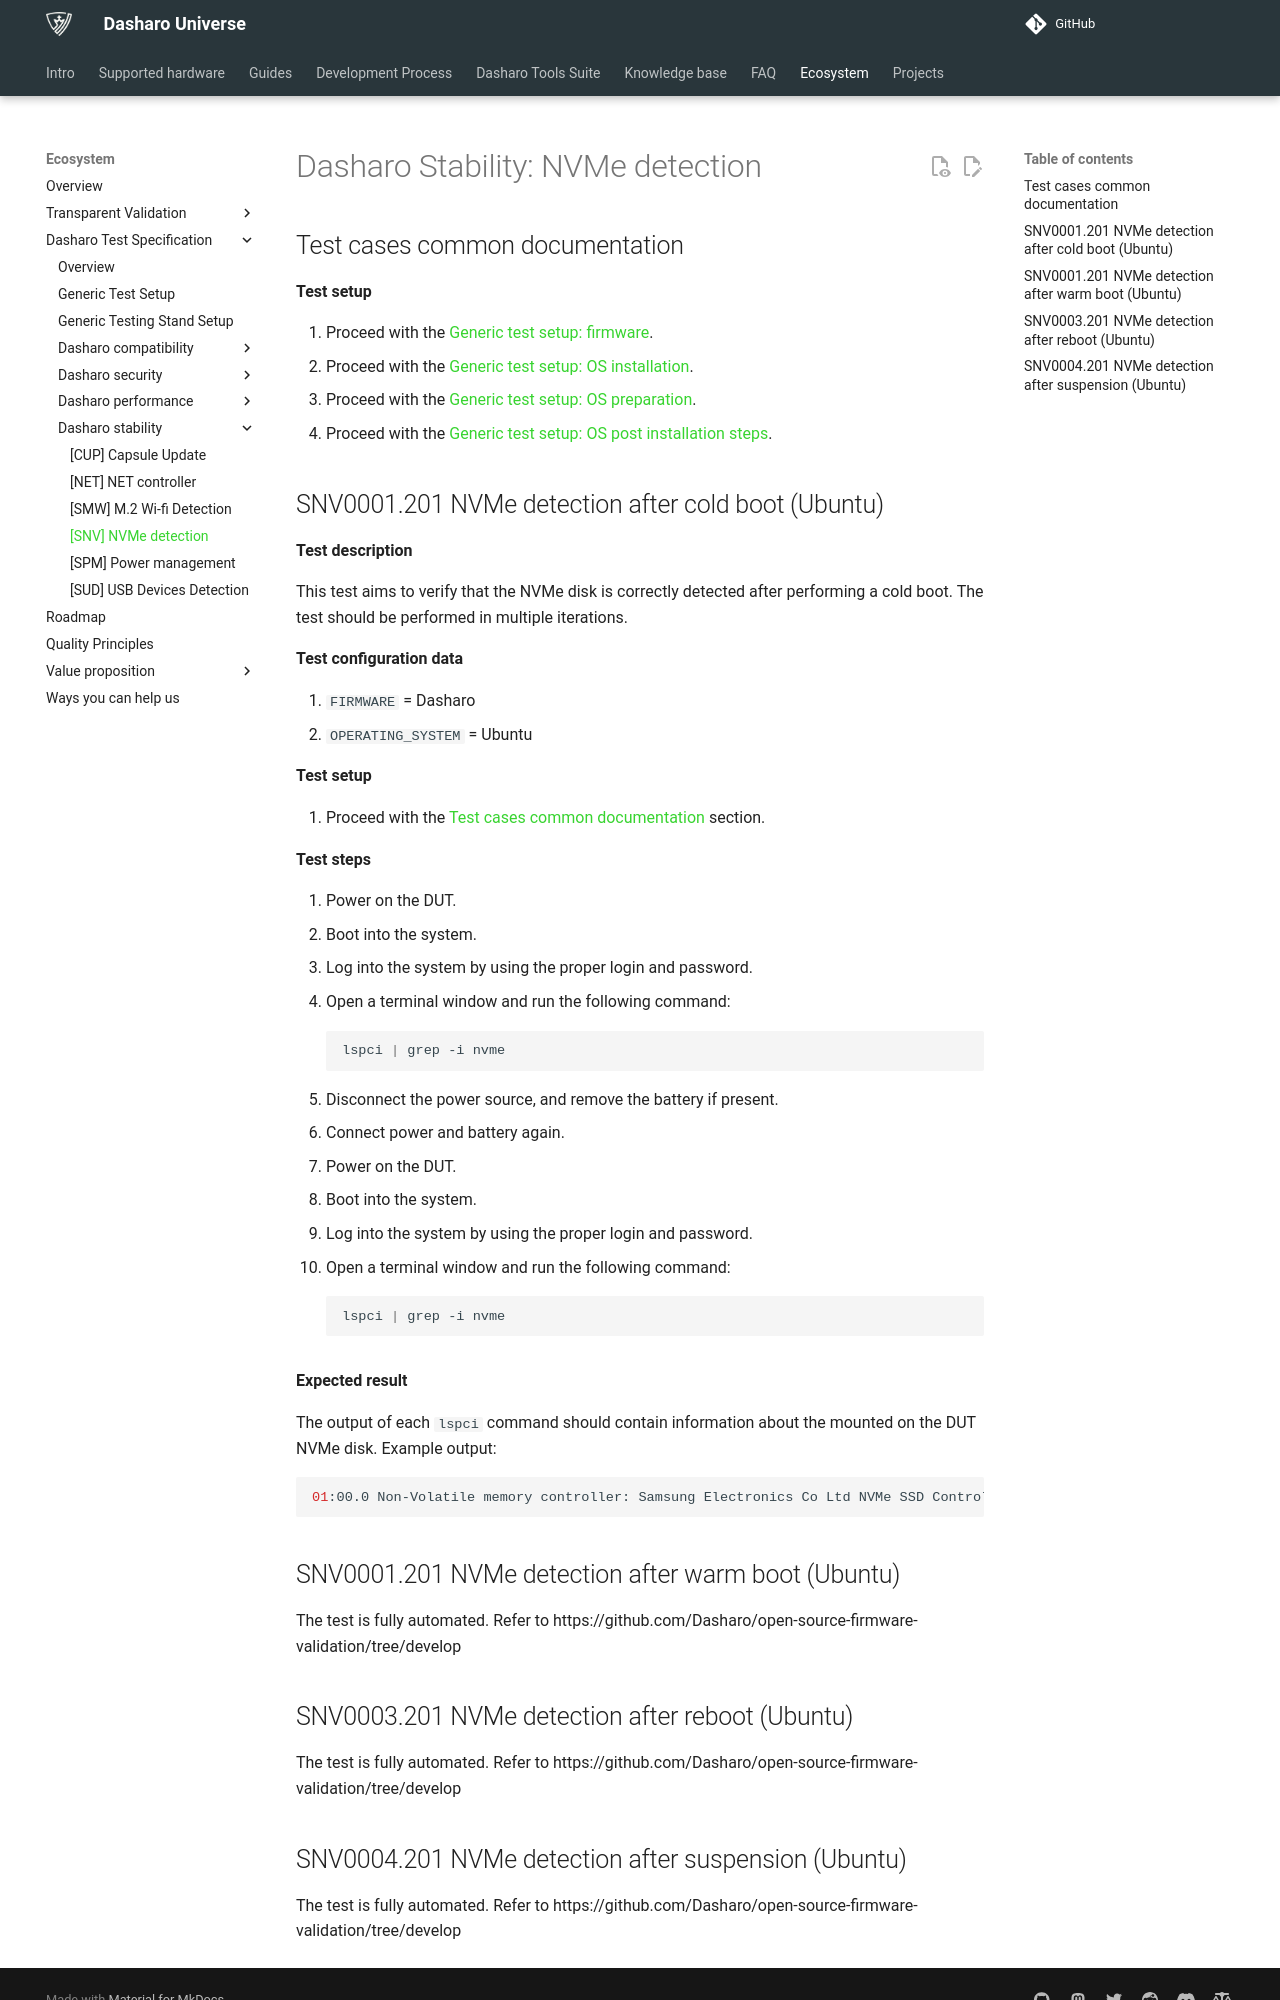

repository: Dasharo/docs · page: unified-test-documentation/dasharo-stability/C03-nvme-detection/index.html · generator: mkdocs

---
search:
  boost: -1
---

# Dasharo Stability: NVMe detection

## Test cases common documentation

**Test setup**

1. Proceed with the
   [Generic test setup: firmware](../generic-test-setup.md#firmware).
1. Proceed with the
   [Generic test setup: OS installation](../generic-test-setup.md#os-installation).
1. Proceed with the
   [Generic test setup: OS preparation](../generic-test-setup.md#os-preparation).
1. Proceed with the
   [Generic test setup: OS post installation steps](../generic-test-setup.md#post-installation).

## SNV0001.201 NVMe detection after cold boot (Ubuntu)

**Test description**

This test aims to verify that the NVMe disk is correctly detected after
performing a cold boot. The test should be performed in multiple iterations.

**Test configuration data**

1. `FIRMWARE` = Dasharo
1. `OPERATING_SYSTEM` = Ubuntu

**Test setup**

1. Proceed with the
   [Test cases common documentation](#test-cases-common-documentation) section.

**Test steps**

1. Power on the DUT.
1. Boot into the system.
1. Log into the system by using the proper login and password.
1. Open a terminal window and run the following command:

    ```bash
    lspci | grep -i nvme
    ```

1. Disconnect the power source, and remove the battery if present.
1. Connect power and battery again.
1. Power on the DUT.
1. Boot into the system.
1. Log into the system by using the proper login and password.
1. Open a terminal window and run the following command:

    ```bash
    lspci | grep -i nvme
    ```

**Expected result**

The output of each `lspci` command should contain information about the mounted
on the DUT NVMe disk. Example output:

```bash
01:00.0 Non-Volatile memory controller: Samsung Electronics Co Ltd NVMe SSD Controller 980
```

## SNV0001.201 NVMe detection after warm boot (Ubuntu)

The test is fully automated. Refer to https://github.com/Dasharo/open-source-firmware-validation/tree/develop

## SNV0003.201 NVMe detection after reboot (Ubuntu)

The test is fully automated. Refer to https://github.com/Dasharo/open-source-firmware-validation/tree/develop
